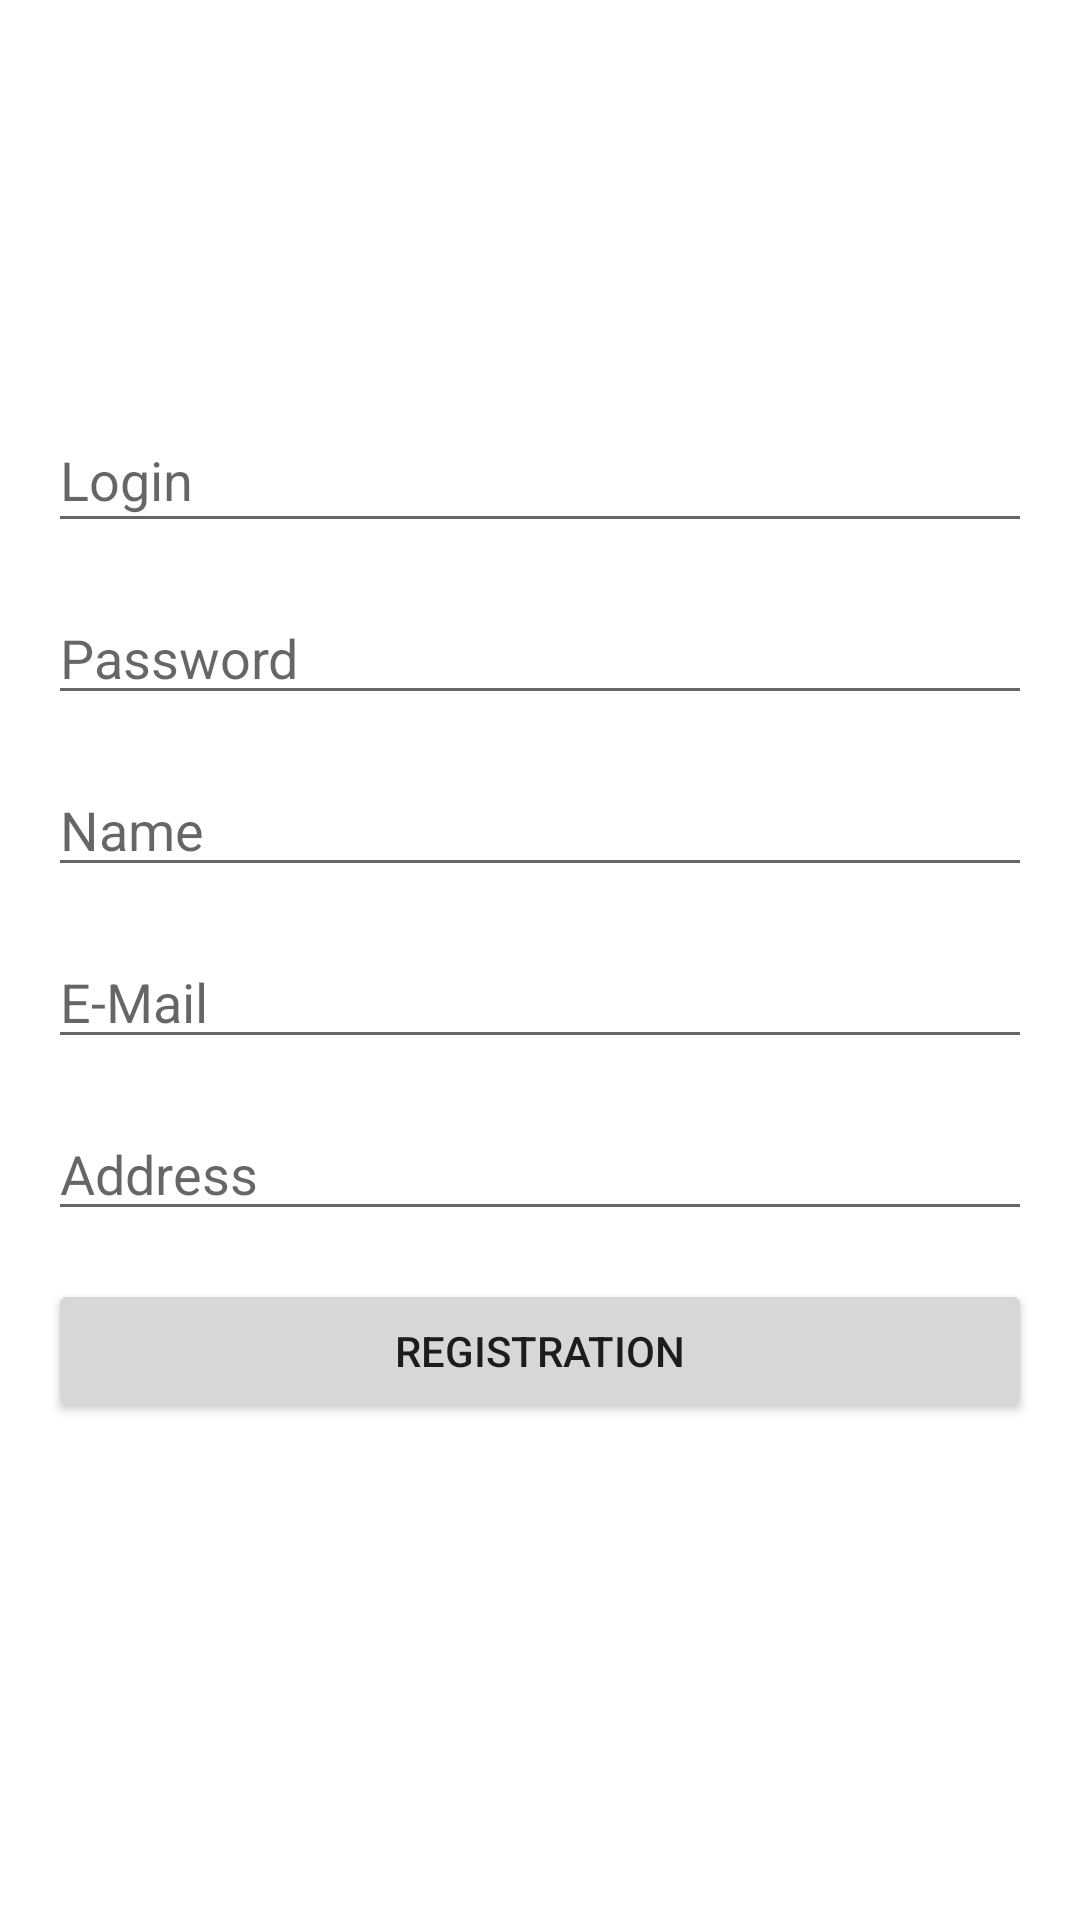

The Android layout XML behind this screen, and the referenced resources:
<!-- AndroidManifest.xml: application theme Theme.Meters -->
<!-- res/layout/activity_registration.xml -->
<?xml version="1.0" encoding="utf-8"?>
<androidx.constraintlayout.widget.ConstraintLayout
    xmlns:android="http://schemas.android.com/apk/res/android"
    xmlns:app="http://schemas.android.com/apk/res-auto"
    xmlns:tools="http://schemas.android.com/tools"
    android:layout_width="match_parent"
    android:layout_height="match_parent">

    <Button
        android:id="@+id/regBtnReg"
        android:layout_width="0dp"
        android:layout_height="wrap_content"
        android:layout_marginTop="16dp"
        android:text="@string/Reg"
        app:layout_constraintEnd_toEndOf="@+id/RegPassword"
        app:layout_constraintHorizontal_bias="0.0"
        app:layout_constraintStart_toStartOf="@+id/RegPassword"
        app:layout_constraintTop_toBottomOf="@+id/RegAddr" />

    <EditText
        android:id="@+id/RegLogin"
        android:layout_width="0dp"
        android:layout_height="45dp"
        android:layout_marginStart="16dp"
        android:layout_marginTop="136dp"
        android:layout_marginEnd="16dp"
        android:ems="10"
        android:hint="@string/Login"
        android:inputType="textPersonName"
        app:layout_constraintEnd_toEndOf="parent"
        app:layout_constraintHorizontal_bias="0.0"
        app:layout_constraintStart_toStartOf="parent"
        app:layout_constraintTop_toTopOf="parent" />

    <EditText
        android:id="@+id/RegPassword"
        android:layout_width="0dp"
        android:layout_height="wrap_content"
        android:layout_marginTop="16dp"
        android:ems="10"
        android:hint="@string/Password"
        android:inputType="textPassword"
        app:layout_constraintEnd_toEndOf="@+id/RegLogin"
        app:layout_constraintStart_toStartOf="@+id/RegLogin"
        app:layout_constraintTop_toBottomOf="@+id/RegLogin" />

    <EditText
        android:id="@+id/RegName"
        android:layout_width="0dp"
        android:layout_height="wrap_content"
        android:layout_marginTop="16dp"
        android:ems="10"
        android:hint="@string/Name"
        android:inputType="textPersonName"
        app:layout_constraintEnd_toEndOf="@+id/RegPassword"
        app:layout_constraintStart_toStartOf="@+id/RegPassword"
        app:layout_constraintTop_toBottomOf="@+id/RegPassword" />

    <EditText
        android:id="@+id/RegEMail"
        android:layout_width="0dp"
        android:layout_height="wrap_content"
        android:layout_marginTop="16dp"
        android:ems="10"
        android:hint="@string/Mail"
        android:inputType="textPersonName"
        app:layout_constraintEnd_toEndOf="@+id/RegName"
        app:layout_constraintStart_toStartOf="@+id/RegName"
        app:layout_constraintTop_toBottomOf="@+id/RegName" />

    <EditText
        android:id="@+id/RegAddr"
        android:layout_width="0dp"
        android:layout_height="wrap_content"
        android:layout_marginTop="16dp"
        android:ems="10"
        android:hint="@string/Address"
        android:inputType="textPersonName"
        app:layout_constraintEnd_toEndOf="@+id/RegEMail"
        app:layout_constraintStart_toStartOf="@+id/RegEMail"
        app:layout_constraintTop_toBottomOf="@+id/RegEMail" />

</androidx.constraintlayout.widget.ConstraintLayout>
<!-- resources referenced by this layout -->
<resources>
  <string name="Address">Address</string>
  <string name="Login">Login</string>
  <string name="Mail" translatable="false">E-Mail</string>
  <string name="Name">Name</string>
  <string name="Password">Password</string>
  <string name="Reg">Registration</string>
  <style name="Theme.Meters" parent="Theme.MaterialComponents.DayNight.DarkActionBar">
          
          <item name="colorPrimary">@color/purple_500</item>
          <item name="colorPrimaryVariant">@color/purple_700</item>
          <item name="colorOnPrimary">@color/white</item>
          
          <item name="colorSecondary">@color/teal_200</item>
          <item name="colorSecondaryVariant">@color/teal_700</item>
          <item name="colorOnSecondary">@color/black</item>
          
          <item name="android:statusBarColor" tools:targetApi="l">?attr/colorPrimaryVariant</item>
          
      </style>
  <!-- not gathered from this repository: default colours our renderer supplied (Android Studio template values) -->
  <color name="purple_500">#FF6200EE</color>
  <color name="purple_700">#FF3700B3</color>
  <color name="teal_200">#FF03DAC5</color>
  <color name="teal_700">#FF018786</color>
  <color name="black">#FF000000</color>
  <color name="white">#FFFFFFFF</color>
</resources>
